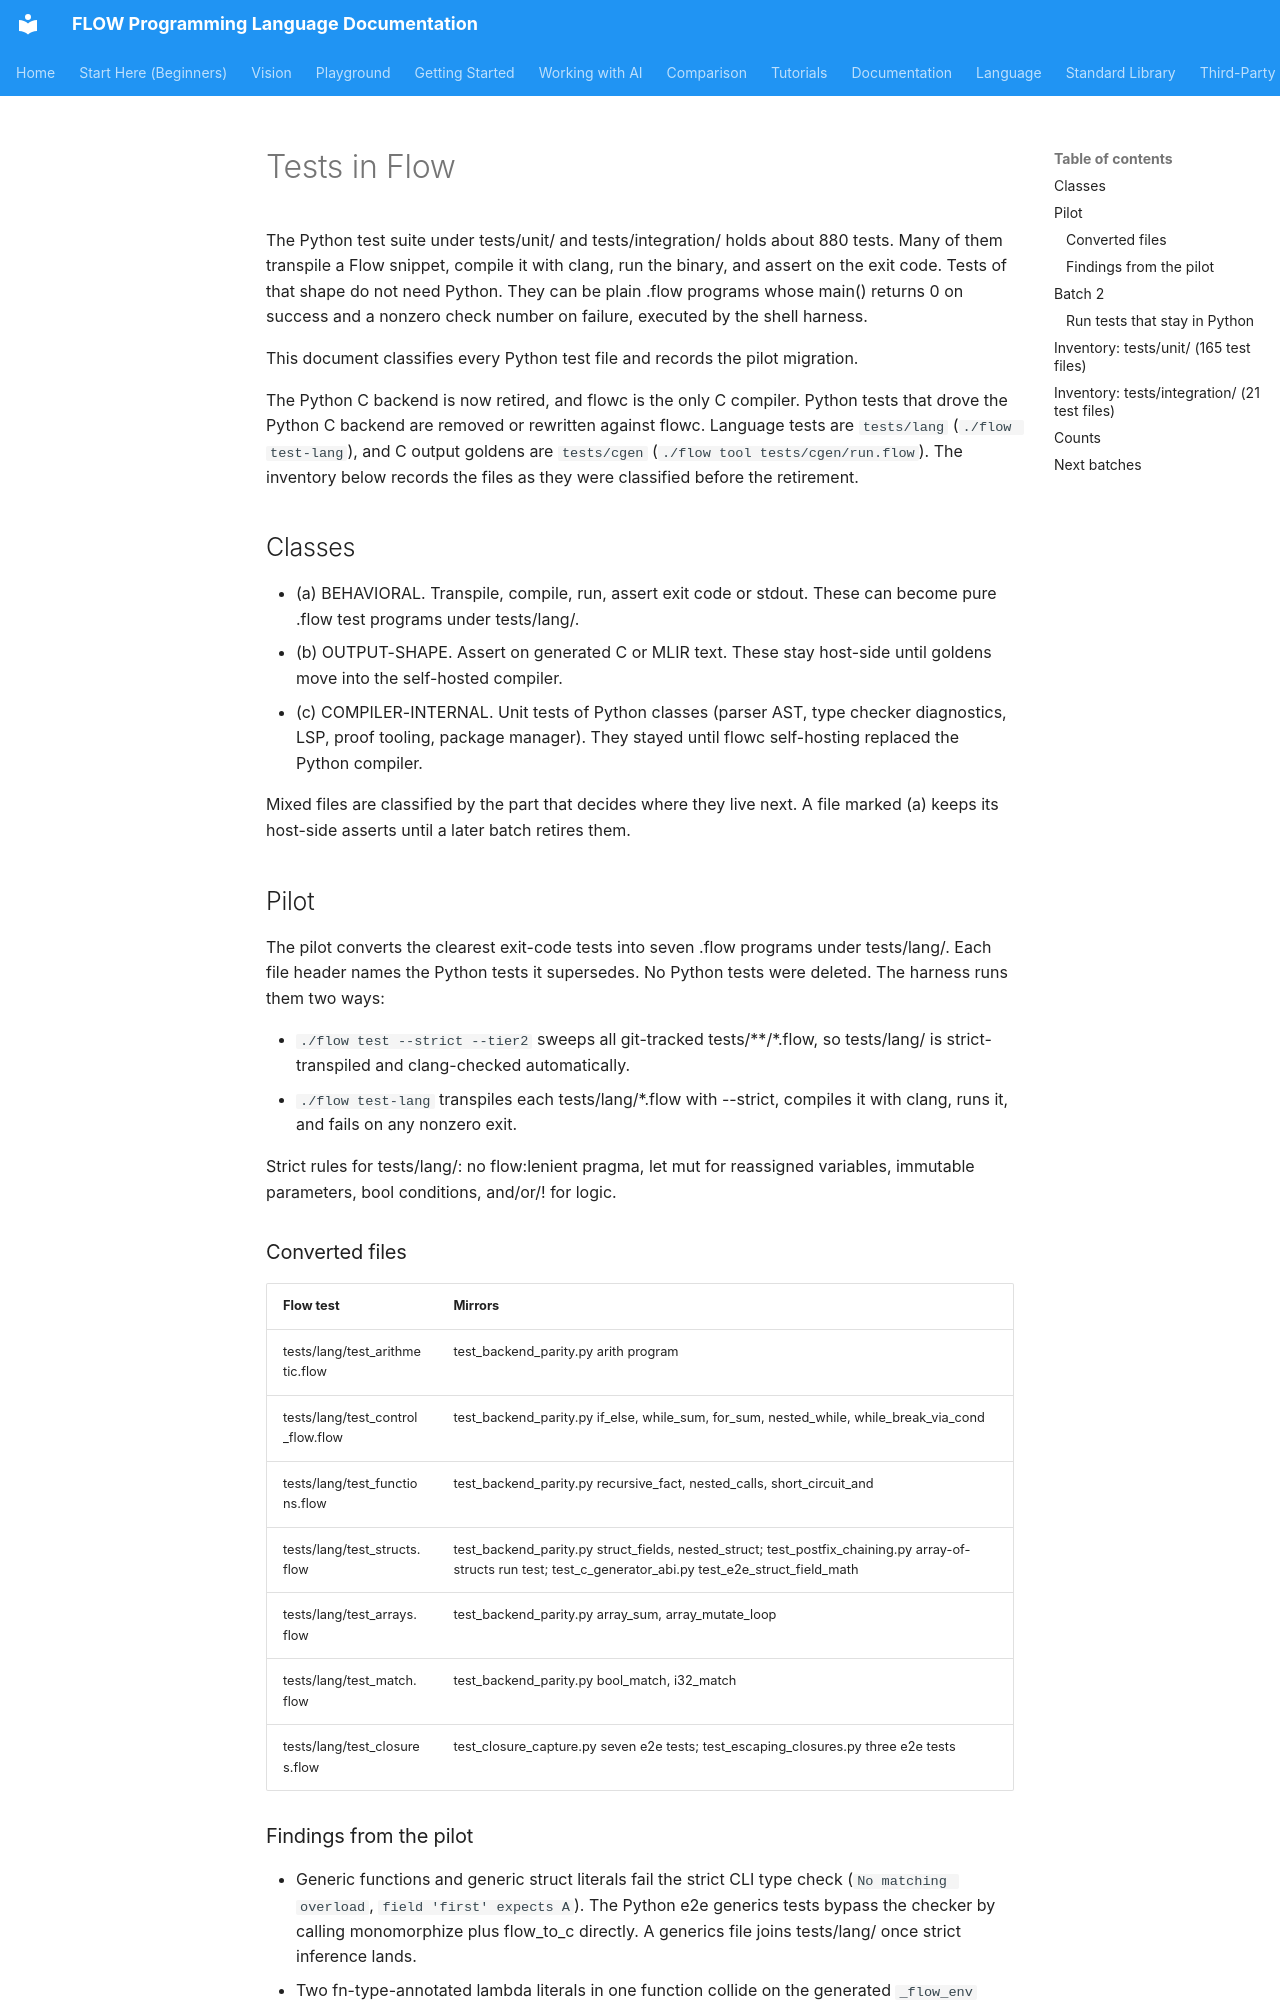

repository: flooooooooooow/flow · page: project/tests-in-flow/index.html · generator: mkdocs

# Tests in Flow

The Python test suite under tests/unit/ and tests/integration/ holds about
880 tests. Many of them transpile a Flow snippet, compile it with clang, run
the binary, and assert on the exit code. Tests of that shape do not need
Python. They can be plain .flow programs whose main() returns 0 on success
and a nonzero check number on failure, executed by the shell harness.

This document classifies every Python test file and records the pilot
migration.

The Python C backend is now retired, and flowc is the only C compiler. Python
tests that drove the Python C backend are removed or rewritten against flowc.
Language tests are `tests/lang` (`./flow test-lang`), and C output goldens are
`tests/cgen` (`./flow tool tests/cgen/run.flow`). The inventory below records the files as
they were classified before the retirement.

## Classes

- (a) BEHAVIORAL. Transpile, compile, run, assert exit code or stdout.
  These can become pure .flow test programs under tests/lang/.
- (b) OUTPUT-SHAPE. Assert on generated C or MLIR text. These stay
  host-side until goldens move into the self-hosted compiler.
- (c) COMPILER-INTERNAL. Unit tests of Python classes (parser AST,
  type checker diagnostics, LSP, proof tooling, package manager). They
  stayed until flowc self-hosting replaced the Python compiler.

Mixed files are classified by the part that decides where they live next.
A file marked (a) keeps its host-side asserts until a later batch retires
them.

## Pilot

The pilot converts the clearest exit-code tests into seven .flow programs
under tests/lang/. Each file header names the Python tests it supersedes.
No Python tests were deleted. The harness runs them two ways:

- `./flow test --strict --tier2` sweeps all git-tracked tests/**/*.flow,
  so tests/lang/ is strict-transpiled and clang-checked automatically.
- `./flow test-lang` transpiles each tests/lang/*.flow with --strict,
  compiles it with clang, runs it, and fails on any nonzero exit.

Strict rules for tests/lang/: no flow:lenient pragma, let mut for
reassigned variables, immutable parameters, bool conditions, and/or/! for
logic.

### Converted files

| Flow test | Mirrors |
|---|---|
| tests/lang/test_arithmetic.flow | test_backend_parity.py arith program |
| tests/lang/test_control_flow.flow | test_backend_parity.py if_else, while_sum, for_sum, nested_while, while_break_via_cond |
| tests/lang/test_functions.flow | test_backend_parity.py recursive_fact, nested_calls, short_circuit_and |
| tests/lang/test_structs.flow | test_backend_parity.py struct_fields, nested_struct; test_postfix_chaining.py array-of-structs run test; test_c_generator_abi.py test_e2e_struct_field_math |
| tests/lang/test_arrays.flow | test_backend_parity.py array_sum, array_mutate_loop |
| tests/lang/test_match.flow | test_backend_parity.py bool_match, i32_match |
| tests/lang/test_closures.flow | test_closure_capture.py seven e2e tests; test_escaping_closures.py three e2e tests |
